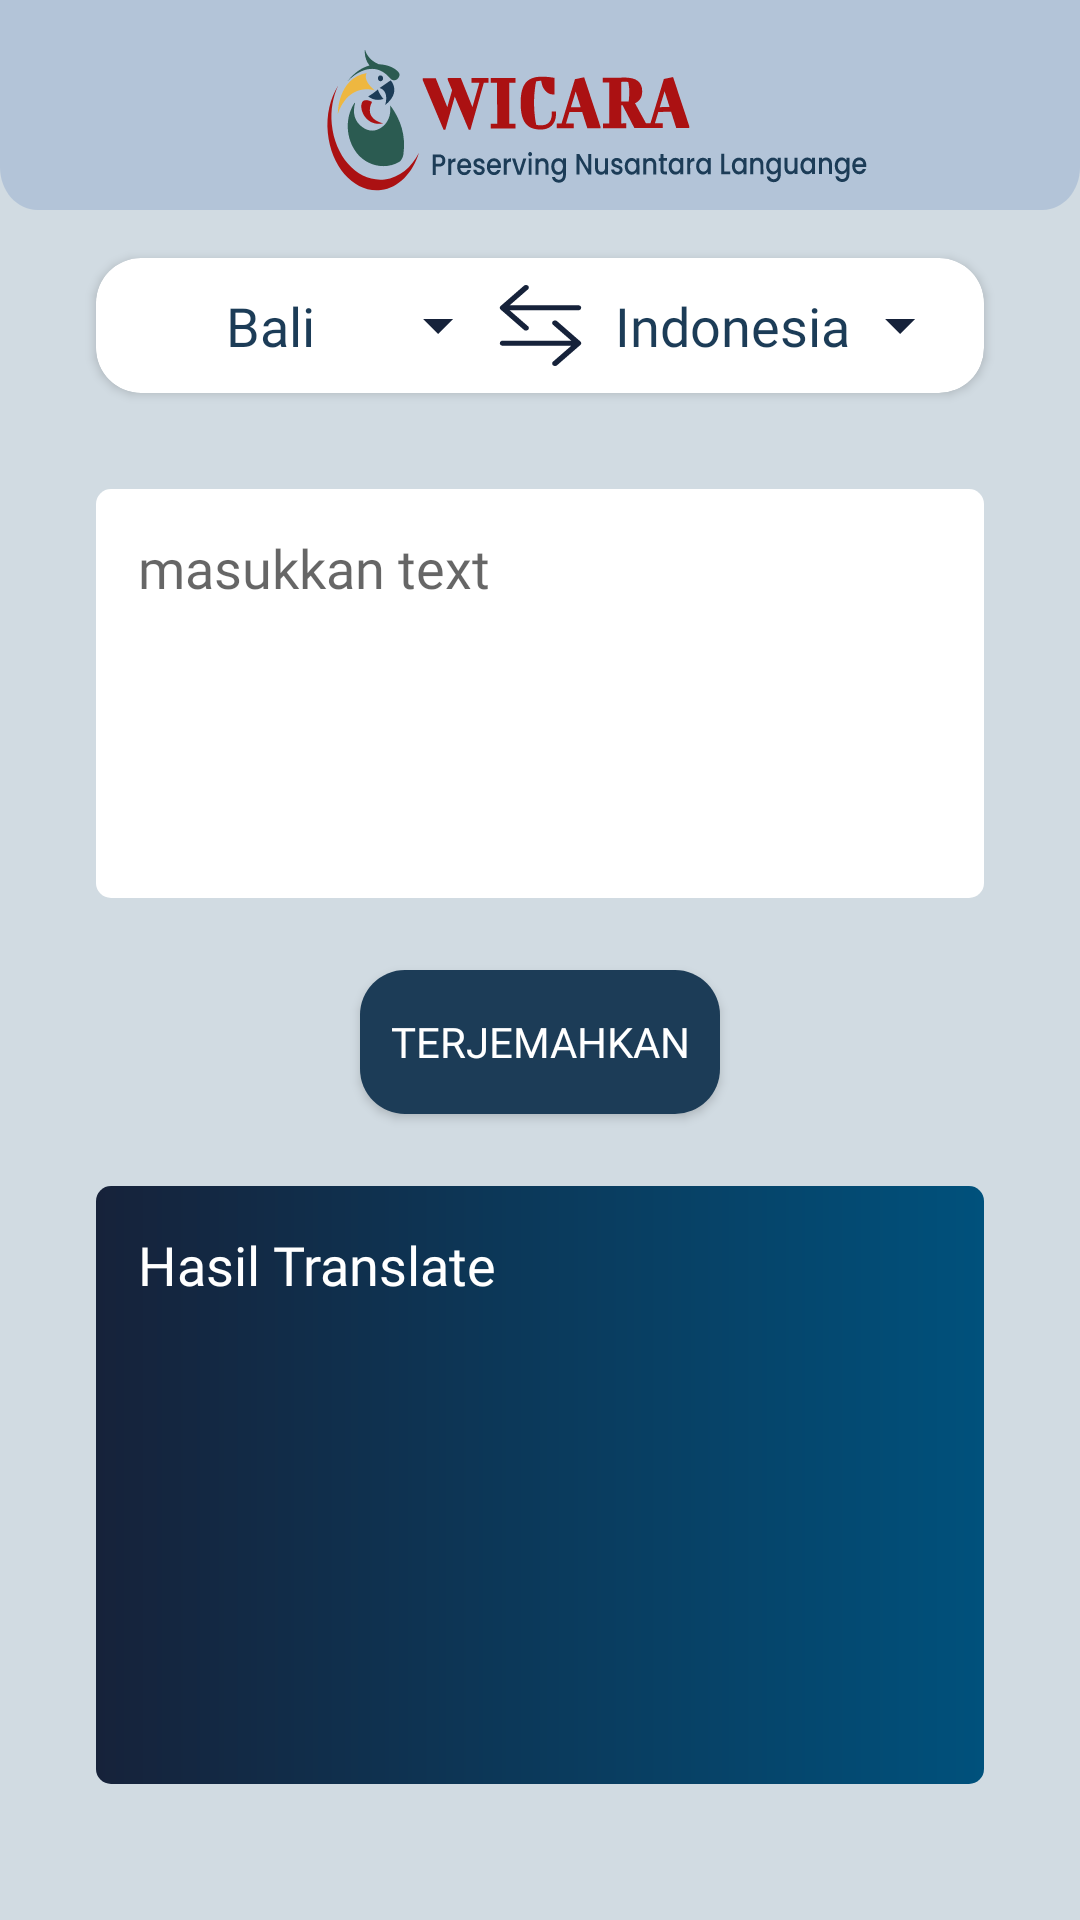

This screen was rendered from an Android layout file. Write that file and the resources it references.
<!-- AndroidManifest.xml: application theme Theme.WICARA -->
<!-- res/layout/activity_text_to_text.xml -->
<?xml version="1.0" encoding="utf-8"?>
<ScrollView xmlns:android="http://schemas.android.com/apk/res/android"
    xmlns:app="http://schemas.android.com/apk/res-auto"
    xmlns:tools="http://schemas.android.com/tools"
    android:layout_width="match_parent"
    android:layout_height="match_parent"
    android:background="@drawable/bg_color"
    tools:context=".ui.TextToTextActivity">

    <androidx.constraintlayout.widget.ConstraintLayout
        android:layout_width="match_parent"
        android:layout_height="wrap_content">


    <View
        android:id="@+id/view5"
        android:layout_width="match_parent"
        android:layout_height="70dp"
        android:background="@drawable/header_ic2"
        app:layout_constraintEnd_toEndOf="parent"
        app:layout_constraintHorizontal_bias="0.0"
        app:layout_constraintStart_toStartOf="parent"
        app:layout_constraintTop_toTopOf="parent" />


    <androidx.cardview.widget.CardView
        android:id="@+id/cardView"
        android:layout_width="match_parent"
        android:layout_height="45dp"
        android:layout_marginStart="32dp"
        android:layout_marginTop="16dp"
        android:layout_marginEnd="32dp"
        app:cardCornerRadius="15dp"
        app:layout_constraintEnd_toEndOf="parent"
        app:layout_constraintStart_toStartOf="parent"
        app:layout_constraintTop_toBottomOf="@+id/view5">

        <androidx.constraintlayout.widget.ConstraintLayout
            android:layout_width="match_parent"
            android:layout_height="match_parent">

            <TextView
                android:id="@+id/txt_bahasa1"
                android:layout_width="110dp"
                android:gravity="center"
                android:layout_height="wrap_content"
                android:layout_marginStart="16dp"
                android:layout_marginTop="16dp"
                android:layout_marginBottom="16dp"
                android:drawableRight="@drawable/dropdown_ic"
                android:drawablePadding="2dp"
                android:fontFamily="@font/bigshotone"
                android:text="Bali"
                android:textColor="@color/textcolor"
                android:textSize="18sp"
                app:layout_constraintBottom_toBottomOf="parent"
                app:layout_constraintStart_toStartOf="parent"
                app:layout_constraintTop_toTopOf="parent" />

            <ImageButton
                android:id="@+id/img_replace_bahasas"
                android:layout_width="wrap_content"
                android:layout_height="wrap_content"
                android:layout_marginTop="8dp"
                android:layout_marginBottom="8dp"
                android:background="@color/white"
                android:src="@drawable/ic_bi_arrow_left_right"
                app:layout_constraintBottom_toBottomOf="parent"
                app:layout_constraintEnd_toStartOf="@+id/txt_bahasa2"
                app:layout_constraintStart_toEndOf="@+id/txt_bahasa1"
                app:layout_constraintTop_toTopOf="parent" />

            <TextView
                android:id="@+id/txt_bahasa2"
                android:layout_width="110dp"
                android:gravity="center"
                android:layout_height="wrap_content"
                android:layout_marginTop="16dp"
                android:layout_marginEnd="16dp"
                android:layout_marginBottom="16dp"
                android:drawableRight="@drawable/dropdown_ic"
                android:drawablePadding="2dp"
                android:fontFamily="@font/bigshotone"
                android:text="Indonesia"
                android:textColor="@color/textcolor"
                android:textSize="18sp"
                app:layout_constraintBottom_toBottomOf="parent"
                app:layout_constraintEnd_toEndOf="parent"
                app:layout_constraintTop_toTopOf="parent" />
        </androidx.constraintlayout.widget.ConstraintLayout>

    </androidx.cardview.widget.CardView>


    <EditText
        android:id="@+id/edt_translate"
        android:layout_width="match_parent"
        android:layout_height="wrap_content"
        android:layout_marginStart="32dp"
        android:layout_marginTop="32dp"
        android:layout_marginEnd="32dp"
        android:background="@drawable/bg_input_white"
        android:fontFamily="@font/poppinsregular"
        android:foregroundGravity="top"
        android:gravity="top"
        android:hint="masukkan text"
        android:lines="5"
        android:padding="14dp"
        android:textColor="@color/textcolor"
        app:layout_constraintEnd_toEndOf="parent"
        app:layout_constraintStart_toStartOf="parent"
        app:layout_constraintTop_toBottomOf="@+id/cardView" />

    <ImageView
        android:id="@+id/btn_cleartext"
        android:visibility="gone"
        android:layout_width="wrap_content"
        android:layout_height="wrap_content"
        android:layout_marginTop="8dp"
        android:layout_marginEnd="4dp"
        android:src="@drawable/close_ic"
        app:layout_constraintBottom_toBottomOf="@+id/edt_translate"
        app:layout_constraintEnd_toEndOf="@+id/edt_translate"
        app:layout_constraintHorizontal_bias="0.972"
        app:layout_constraintStart_toStartOf="@+id/edt_translate"
        app:layout_constraintTop_toTopOf="@+id/edt_translate"
        app:layout_constraintVertical_bias="0.041" />

    <androidx.appcompat.widget.AppCompatButton
        android:id="@+id/btn_terjemah"
        android:layout_width="wrap_content"
        android:layout_height="wrap_content"
        android:layout_marginTop="24dp"
        android:background="@drawable/bg_button"
        android:fontFamily="@font/bigshotone"
        android:padding="10dp"
        android:text="Terjemahkan"
        android:textColor="@color/white"
        app:layout_constraintEnd_toEndOf="@+id/edt_translate"
        app:layout_constraintStart_toStartOf="@+id/edt_translate"
        app:layout_constraintTop_toBottomOf="@+id/edt_translate" />

        <TextView
            android:id="@+id/txt_hasil_translate"
            android:layout_width="match_parent"
            android:layout_height="wrap_content"
            android:layout_marginStart="32dp"
            android:layout_marginTop="24dp"
            android:layout_marginEnd="32dp"
            android:layout_marginBottom="32dp"
            android:background="@drawable/gradient_liniear"
            android:fontFamily="@font/poppinsregular"
            android:gravity="top"
            android:lines="8"
            android:padding="14dp"
            android:text="Hasil Translate"
            android:textColor="@color/white"
            android:textSize="18sp"
            app:layout_constraintBottom_toBottomOf="parent"
            app:layout_constraintEnd_toEndOf="parent"
            app:layout_constraintStart_toStartOf="parent"
            app:layout_constraintTop_toBottomOf="@+id/btn_terjemah" />

    </androidx.constraintlayout.widget.ConstraintLayout>


</ScrollView>
<!-- resources referenced by this layout -->
<resources>
  <color name="textcolor">#1C3C57</color>
  <color name="white">#FFFFFFFF</color>
  <!-- drawable bg_button (drawable) -->
  <?xml version="1.0" encoding="utf-8"?>
  <shape xmlns:android="http://schemas.android.com/apk/res/android">
      <solid
          android:color="@color/textcolor"/>
  
      <corners
          android:radius="15dp"/>
  
  </shape>
  <!-- drawable bg_color (drawable) -->
  <?xml version="1.0" encoding="utf-8"?>
  <shape xmlns:android="http://schemas.android.com/apk/res/android">
  
      <solid
          android:color="@color/backgroundcolor"/>
  </shape>
  <!-- drawable bg_input_white (drawable) -->
  <?xml version="1.0" encoding="utf-8"?>
  <shape xmlns:android="http://schemas.android.com/apk/res/android">
   <solid
       android:color="@color/white"/>
      <corners
          android:radius="5dp"/>
  </shape>
  <!-- drawable dropdown_ic (drawable) -->
  <vector xmlns:android="http://schemas.android.com/apk/res/android"
      android:width="24dp"
      android:height="24dp"
      android:viewportWidth="24"
      android:viewportHeight="24">
    <path
        android:pathData="M7,10L12,15L17,10H7Z"
        android:fillColor="#16223A"/>
  </vector>
  <!-- drawable gradient_liniear (drawable) -->
  <?xml version="1.0" encoding="utf-8"?>
  <shape xmlns:android="http://schemas.android.com/apk/res/android">
      <gradient
          android:startColor="#16223A"
          android:endColor="#00517C"/>
      <corners
          android:radius="5dp"/>
  </shape>
  <!-- drawable header_ic2: vector/xml drawable (drawable, 27614 chars, omitted) -->
  <!-- drawable ic_bi_arrow_left_right: vector/xml drawable (drawable, 2195 chars, omitted) -->
  <style name="Theme.WICARA" parent="Theme.MaterialComponents.DayNight.DarkActionBar">
          
          <item name="colorPrimary">@color/purple_500</item>
  
          <item name="colorPrimaryVariant">@color/textcolor</item>
          <item name="colorOnPrimary">@color/white</item>
          
          <item name="colorSecondary">@color/teal_200</item>
          <item name="colorSecondaryVariant">@color/teal_700</item>
          <item name="colorOnSecondary">@color/black</item>
          
          <item name="android:statusBarColor" tools:targetApi="l">?attr/colorPrimaryVariant</item>
          
      </style>
  <color name="backgroundcolor">#D1DBE2</color>
  <color name="purple_500">#FF6200EE</color>
  <color name="teal_200">#FF03DAC5</color>
  <color name="teal_700">#FF018786</color>
  <color name="black">#FF000000</color>
</resources>
